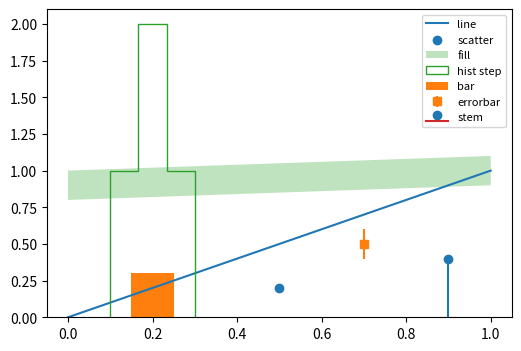

Recreate this plot in Python.
# Inspect legend handles' types for each kind of artist (line, scatter, bar, errorbar, fill, stem, hist step).
import numpy as np
import matplotlib.pyplot as plt

fig, ax = plt.subplots(figsize=(6, 4))
ax.plot([0, 1], [0, 1], label="line")
ax.scatter([0.5], [0.2], label="scatter")
ax.bar([0.2], [0.3], width=0.1, label="bar")
ax.errorbar([0.7], [0.5], yerr=0.1, fmt="s", label="errorbar")
ax.fill_between([0, 1], [0.8, 0.9], [1, 1.1], alpha=0.3, label="fill")
ax.stem([0.9], [0.4], label="stem")
ax.hist([0.1, 0.2, 0.2, 0.3], bins=3, histtype="step", label="hist step")
leg = ax.legend(fontsize=8)
for t, h in zip(leg.get_texts(), leg.legend_handles):
    print(t.get_text(), type(h).__name__)
print(len(ax.get_legend_handles_labels()[0]))
fig.savefig("handles.png", dpi=50)
